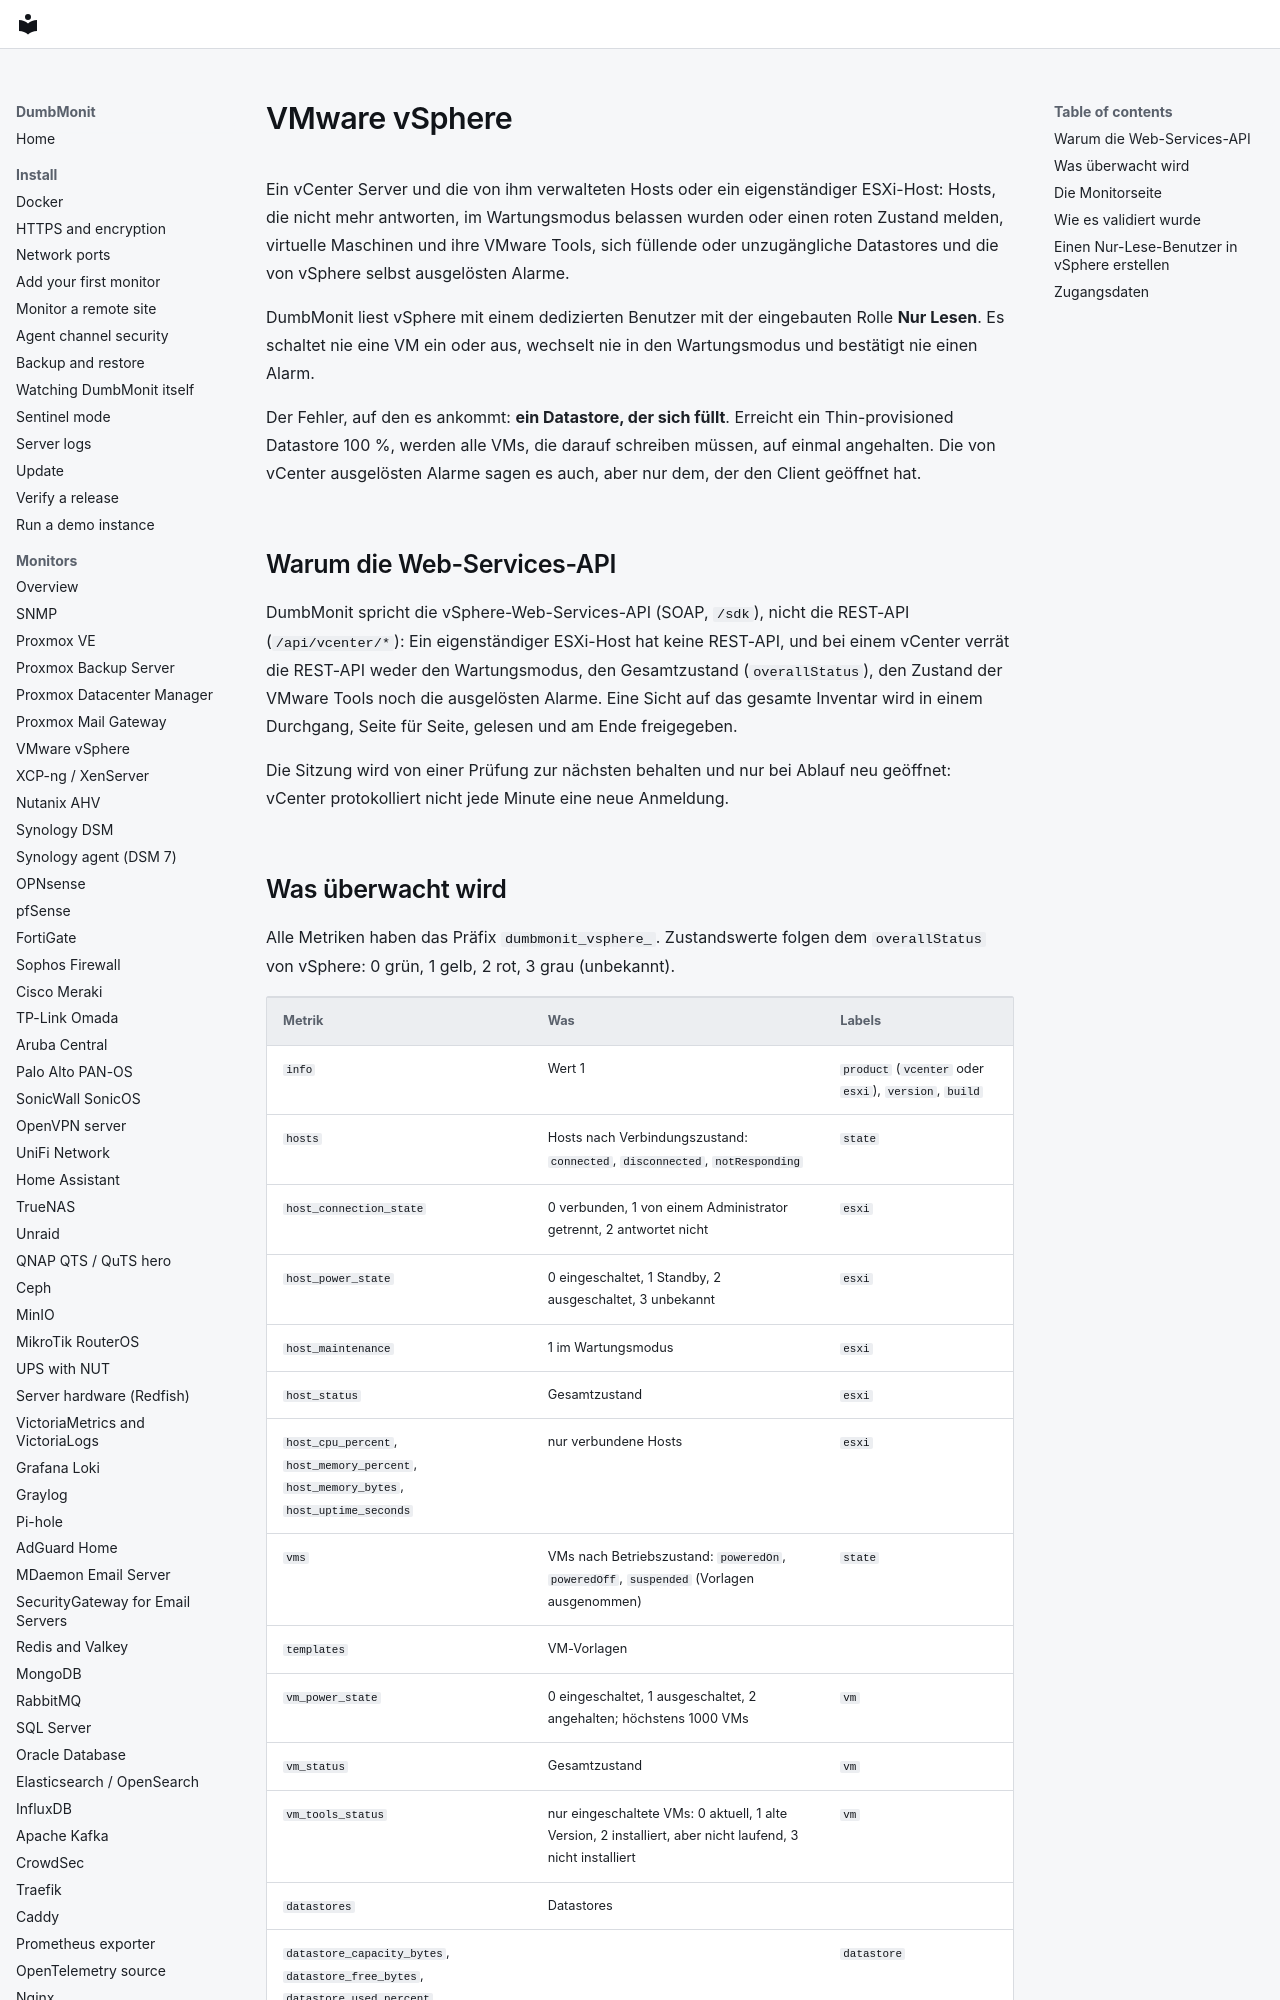

repository: laupernoe/dumbmonit · page: devices/vsphere.de/index.html · generator: mkdocs

# VMware vSphere {#vmware-vsphere}

Ein vCenter Server und die von ihm verwalteten Hosts oder ein eigenständiger ESXi-Host: Hosts,
die nicht mehr antworten, im Wartungsmodus belassen wurden oder einen roten Zustand melden,
virtuelle Maschinen und ihre VMware Tools, sich füllende oder unzugängliche Datastores und die
von vSphere selbst ausgelösten Alarme.

DumbMonit liest vSphere mit einem dedizierten Benutzer mit der eingebauten Rolle
**Nur Lesen**. Es schaltet nie eine VM ein oder aus, wechselt nie in den Wartungsmodus und
bestätigt nie einen Alarm.

Der Fehler, auf den es ankommt: **ein Datastore, der sich füllt**. Erreicht ein Thin-provisioned
Datastore 100 %, werden alle VMs, die darauf schreiben müssen, auf einmal angehalten. Die von
vCenter ausgelösten Alarme sagen es auch, aber nur dem, der den Client geöffnet hat.

## Warum die Web-Services-API {#why-the-web-services-api}

DumbMonit spricht die vSphere-Web-Services-API (SOAP, `/sdk`), nicht die REST-API
(`/api/vcenter/*`): Ein eigenständiger ESXi-Host hat keine REST-API, und bei einem vCenter
verrät die REST-API weder den Wartungsmodus, den Gesamtzustand (`overallStatus`), den Zustand der
VMware Tools noch die ausgelösten Alarme. Eine Sicht auf das gesamte Inventar wird in einem
Durchgang, Seite für Seite, gelesen und am Ende freigegeben.

Die Sitzung wird von einer Prüfung zur nächsten behalten und nur bei Ablauf neu geöffnet:
vCenter protokolliert nicht jede Minute eine neue Anmeldung.
